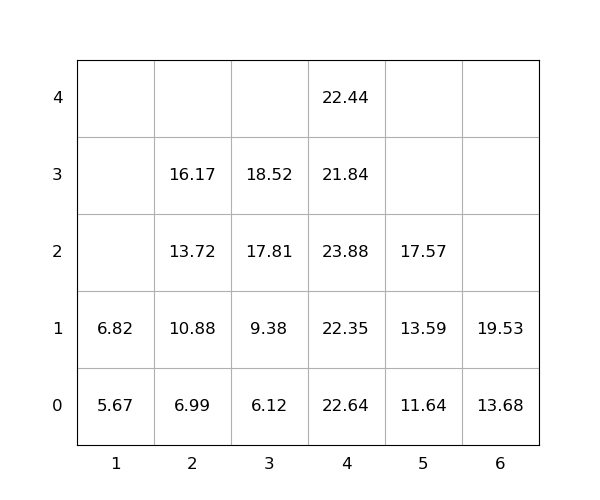

Data behind this chart, as committed beside it:
idx, loc_x, loc_y, loc_z, weight, seq, emerg, reloc, size(ft)
1, 4, 0, 0, 22.64, 1, 0, 1.0, 20
2, 4, 0, 1, 22.35, 2, 0, 1.0, 20
3, 4, 0, 2, 23.88, 3, 0, 1.0, 20
4, 4, 0, 3, 21.84, 4, 0, 1.0, 20
5, 4, 0, 4, 22.44, 5, 0, 1.0, 20
6, 6, 0, 0, 13.68, 6, 0, 0, 20
7, 5, 0, 0, 11.64, 7, 0, 0, 20
8, 2, 0, 0, 6.99, 8, 0, 0, 20
9, 6, 0, 1, 19.53, 9, 0, 0, 20
10, 2, 0, 1, 10.88, 10, 0, 0, 20
11, 2, 0, 2, 13.72, 11, 0, 0, 20
12, 3, 0, 0, 6.12, 12, 0, 0, 20
13, 3, 0, 1, 9.38, 13, 0, 0, 20
14, 3, 0, 2, 17.81, 14, 0, 0, 20
15, 5, 0, 1, 13.59, 15, 0, 0, 20
16, 2, 0, 3, 16.17, 16, 0, 0, 20
17, 3, 0, 3, 18.52, 17, 0, 0, 20
18, 1, 0, 0, 5.67, 18, 0, 0, 20
19, 5, 0, 2, 17.57, 19, 0, 0, 20
20, 1, 0, 1, 6.82, 20, 0, 0, 20
